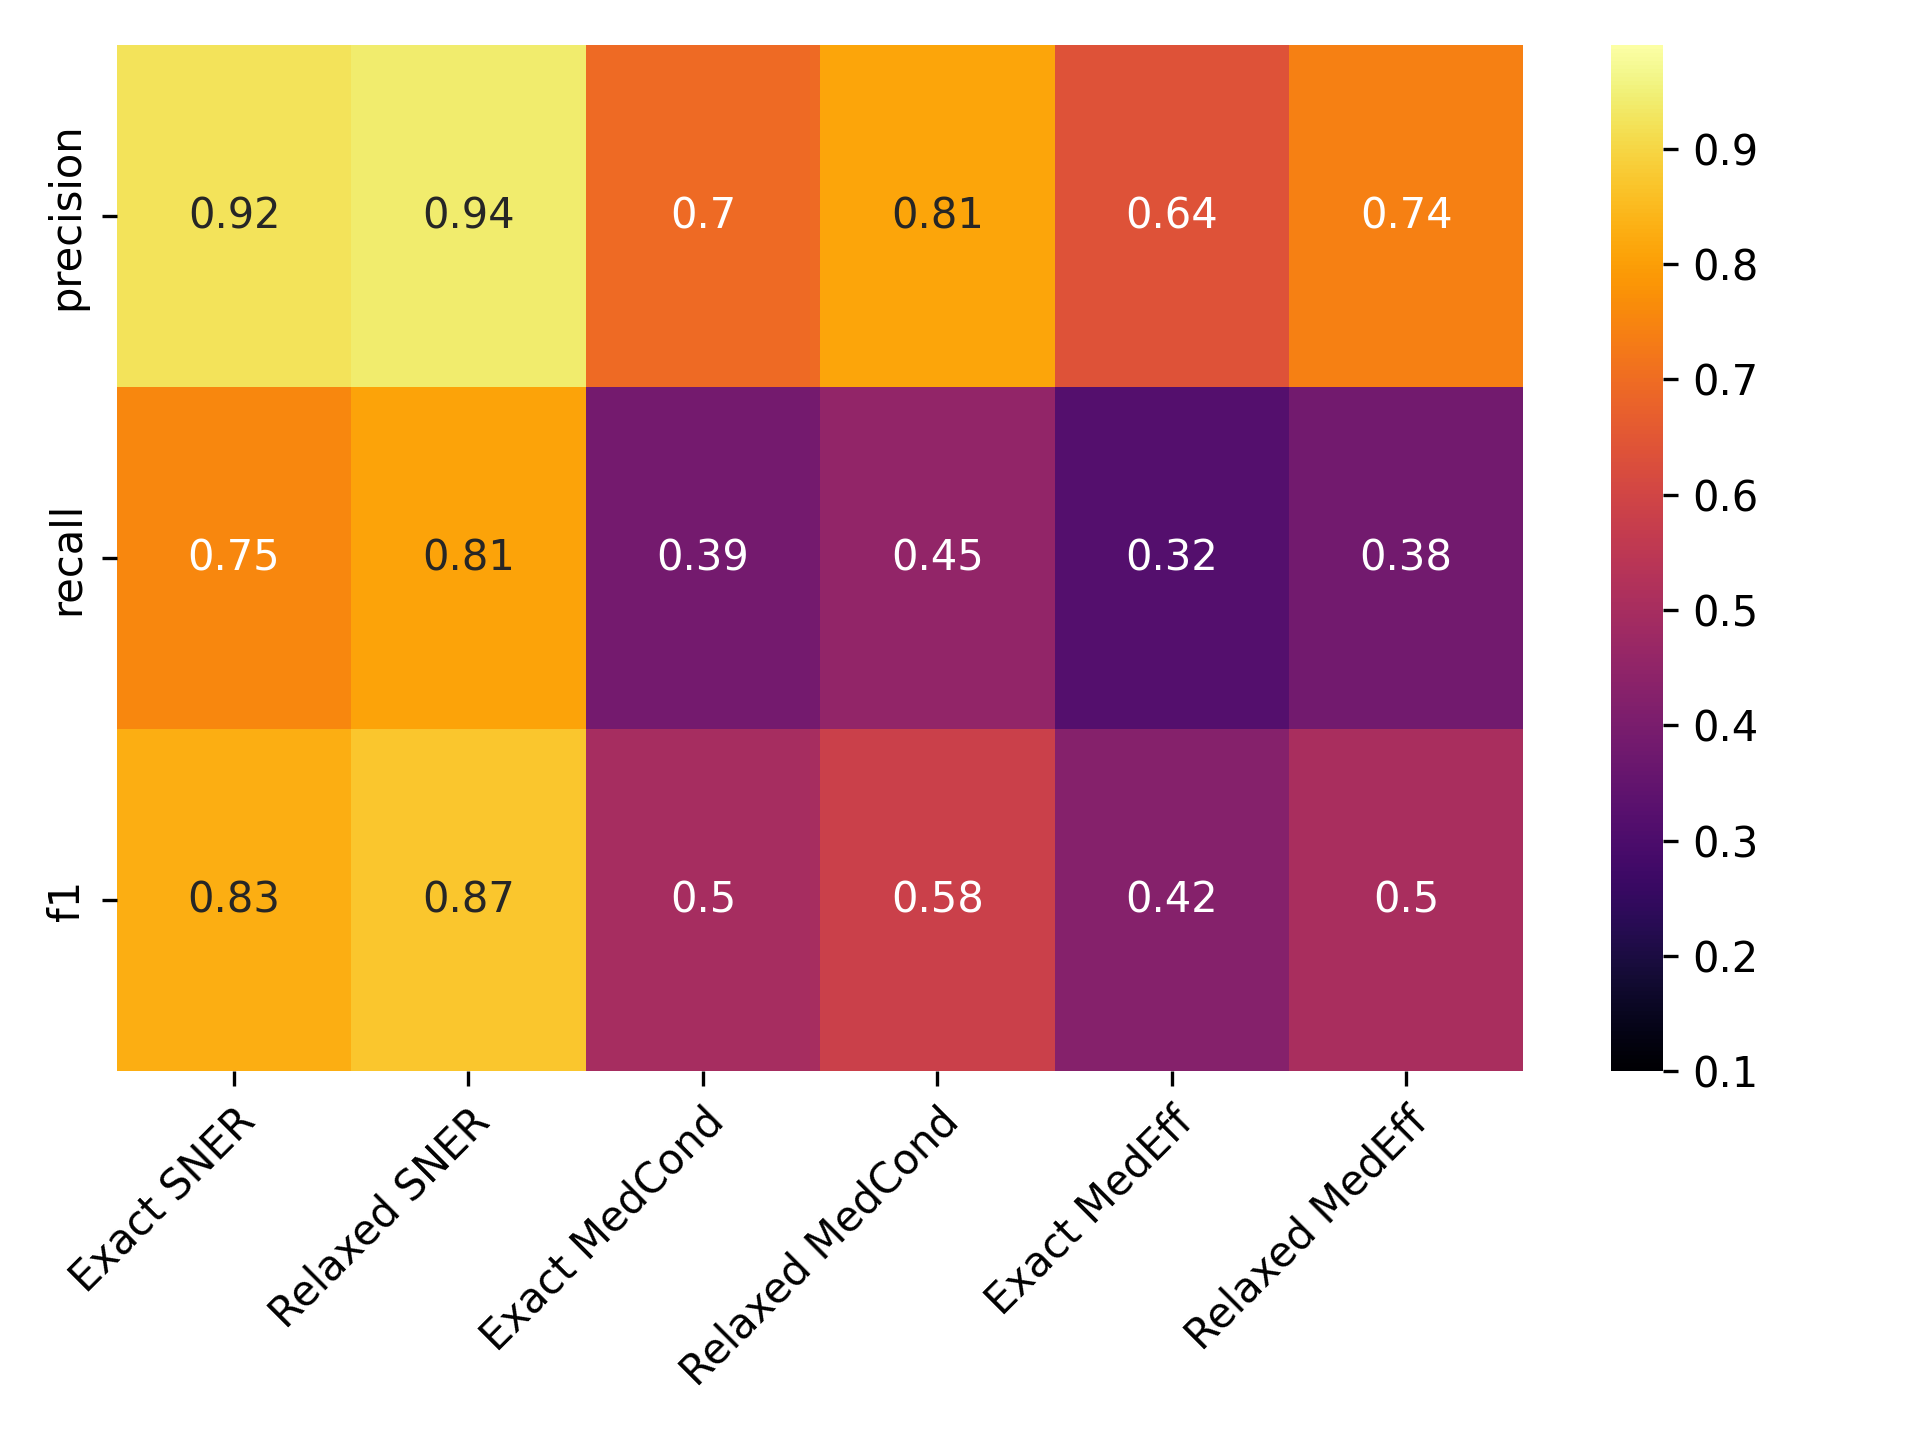

Source data for this figure (header and first rows):
, Precise NER, Approx. NER, Precise MedCond, Approx. MedCond, Precise MedEff, Approx. MedEff
precision, 0.9221, 0.9405, 0.6961, 0.8125, 0.6365, 0.7426
recall, 0.7541, 0.8079, 0.3859, 0.4534, 0.3178, 0.3816
f1, 0.8297, 0.8692, 0.4966, 0.582, 0.4239, 0.5042
